Run: headless pygame with SDL's dummy video driver; simulated clock (each Clock.tick advances the game by its frame time, no real sleeping); random seed 0; keys injected as events and as key.get_pressed() state; mouse plan: one left click at the window centre at the start of phase 2, then a move to the lower-right quarter at the start of phase 3.
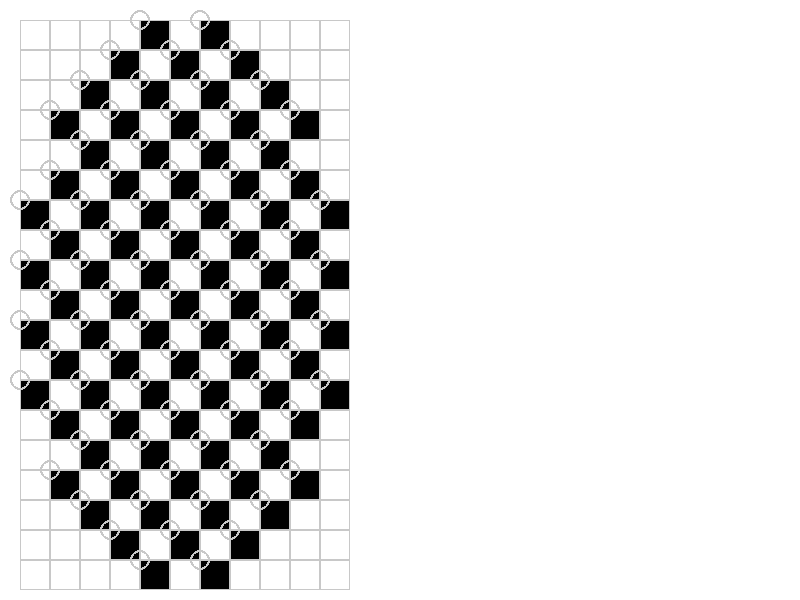
Frame 1 of 4 · flips 1–60 · no input
Frame 2 of 4 · flips 61–180 · clicked the window centre · tapped SPACE, RETURN · held RIGHT (→), D · screen unchanged from frame 1, image omitted
Frame 3 of 4 · flips 181–300 · moved the mouse to the lower-right quarter · held DOWN (↓), S · screen unchanged from frame 2, image omitted
Frame 4 of 4 · flips 301–420 · held LEFT (←), A, UP (↑), W · screen unchanged from frame 3, image omitted

The pygame program that drew these frames:

import pygame
import sys

# Constants
WINDOW_WIDTH = 800
WINDOW_HEIGHT = 600
GRID_SIZE = 30
GRID_WIDTH = 11  # Number of vertical lines
GRID_HEIGHT = 19  # Number of horizontal lines
MARGIN = 20
BOARD_WIDTH = GRID_SIZE * (GRID_WIDTH - 1)  # Adjust board width to exclude the last line
BOARD_HEIGHT = GRID_SIZE * (GRID_HEIGHT - 1)  # Adjust board height to exclude the last line
WHITE = (255, 255, 255)
BLACK = (0, 0, 0)
GREY = (200, 200, 200)
RED = (255, 0, 0)
BLUE = (0, 0, 255)
PION_SIZE = 10  # Size of the red dots for valid moves

class Board:
    def __init__(self):
        self.board = [
            [0, 0, 0, 0, 1, 0, 1, 0, 0, 0, 0],
            [0, 0, 0, 1, 0, 1, 0, 1, 0, 0, 0],
            [0, 0, 1, 0, 1, 0, 1, 0, 1, 0, 0],
            [0, 1, 0, 1, 0, 1, 0, 1, 0, 1, 0],
            [0, 0, 1, 0, 1, 0, 1, 0, 1, 0, 0],
            [0, 1, 0, 1, 0, 1, 0, 1, 0, 1, 0],
            [1, 0, 1, 0, 1, 0, 1, 0, 1, 0, 1],
            [0, 1, 0, 1, 0, 1, 0, 1, 0, 1, 0],
            [1, 0, 1, 0, 1, 0, 1, 0, 1, 0, 1],
            [0, 1, 0, 1, 0, 1, 0, 1, 0, 1, 0],
            [1, 0, 1, 0, 1, 0, 1, 0, 1, 0, 1],
            [0, 1, 0, 1, 0, 1, 0, 1, 0, 1, 0],
            [1, 0, 1, 0, 1, 0, 1, 0, 1, 0, 1],
            [0, 1, 0, 1, 0, 1, 0, 1, 0, 1, 0],
            [0, 0, 1, 0, 1, 0, 1, 0, 1, 0, 0],
            [0, 1, 0, 1, 0, 1, 0, 1, 0, 1, 0],
            [0, 0, 1, 0, 1, 0, 1, 0, 1, 0, 0],
            [0, 0, 0, 1, 0, 1, 0, 1, 0, 0, 0],
            [0, 0, 0, 0, 1, 0, 1, 0, 0, 0, 0]
        ]

    def draw_board(self, screen):
        for i in range(GRID_HEIGHT):
            for j in range(GRID_WIDTH):
                if self.board[i][j] == 1:  # Case noire
                    color = BLACK
                elif self.board[i][j] in ["Q", "@"]:  # Case avec un marqueur
                    color = BLACK
                else:  # Case blanche
                    color = WHITE
                pygame.draw.rect(screen, color, (MARGIN + j * GRID_SIZE, MARGIN + i * GRID_SIZE, GRID_SIZE, GRID_SIZE))
                pygame.draw.rect(screen, GREY, (MARGIN + j * GRID_SIZE, MARGIN + i * GRID_SIZE, GRID_SIZE, GRID_SIZE), 1)
        
        
        for i in range(GRID_HEIGHT):
            for j in range(GRID_WIDTH):
                if self.board[i][j] == 1 and self.is_valid_move(i, j):
                    self.draw_ring(screen, GREY, (MARGIN + j * GRID_SIZE, MARGIN + i * GRID_SIZE), PION_SIZE)

        
        for i in range(GRID_HEIGHT):
            for j in range(GRID_WIDTH):
                if self.board[i][j] == "Q":
                    self.draw_ring(screen, RED, (MARGIN + j * GRID_SIZE, MARGIN + i * GRID_SIZE), PION_SIZE)
                elif self.board[i][j] == "@":
                    self.draw_ring(screen, BLUE, (MARGIN + j * GRID_SIZE, MARGIN + i * GRID_SIZE), PION_SIZE)
                    
    
    def draw_ring(self, screen, color, position, radius):
        pygame.draw.circle(screen, color, position, radius, 2)  

    def is_adjacent_to_playable(self, x, y):
        for dx, dy in [(-1, 0), (1, 0), (0, -1), (0, 1)]:
            nx, ny = x + dx, y + dy
            if 0 <= nx < GRID_HEIGHT and 0 <= ny < GRID_WIDTH and self.board[nx][ny] == 1:
                return True
        return False

    def is_valid_move(self, x, y):
        if self.board[x][y] != 1:  # Vérifie si la case ciblée a une valeur de 1
            return False
        for dx, dy in [(-1, 0), (1, 0), (0, -1), (0, 1)]:
            nx, ny = x + dx, y + dy
            if 0 <= nx < GRID_HEIGHT and 0 <= ny < GRID_WIDTH and self.board[nx][ny] == 0:
                return True
        return False
    
    def make_move(self, x, y, currentPlayer):
        if self.board[x][y] == 1:  
            self.board[x][y] = currentPlayer
            return True
        return False

class Game:
    def __init__(self):
        self.board = Board()
        self.currentPlayer = "Q"
        self.markersCount = {"Q": 0, "@": 0}
        self.maxMarkers = 5

    def switchPlayer(self):
        self.currentPlayer = "@" if self.currentPlayer == "Q" else "Q"

    def canPlaceMarkers(self):
        return self.markersCount["Q"] < self.maxMarkers or self.markersCount["@"] < self.maxMarkers

    def update_board(self, x, y):
        if self.board.make_move(x, y, self.currentPlayer):
            self.markersCount[self.currentPlayer] += 1
            self.switchPlayer()
    
    def handle_click(self, pos):
        x, y = pos
        col = (x - MARGIN + GRID_SIZE // 2) // GRID_SIZE
        row = (y - MARGIN + GRID_SIZE // 2) // GRID_SIZE
        if 0 <= col < GRID_WIDTH - 1 and 0 <= row < GRID_HEIGHT - 1:  
            if self.canPlaceMarkers():
                self.update_board(row, col)

    def play(self):
        pygame.init()
        screen = pygame.display.set_mode((WINDOW_WIDTH, WINDOW_HEIGHT))
        pygame.display.set_caption("Board Game")
        clock = pygame.time.Clock()

        running = True
        while running:
            screen.fill(WHITE)
            self.board.draw_board(screen)
            pygame.display.flip()

            for event in pygame.event.get():
                if event.type == pygame.QUIT:
                    running = False
                elif event.type == pygame.MOUSEBUTTONDOWN:
                    if self.canPlaceMarkers():
                        self.handle_click(pygame.mouse.get_pos())

            clock.tick(30)
        pygame.quit()

if __name__ == "__main__":
    game = Game()
    game.play()
